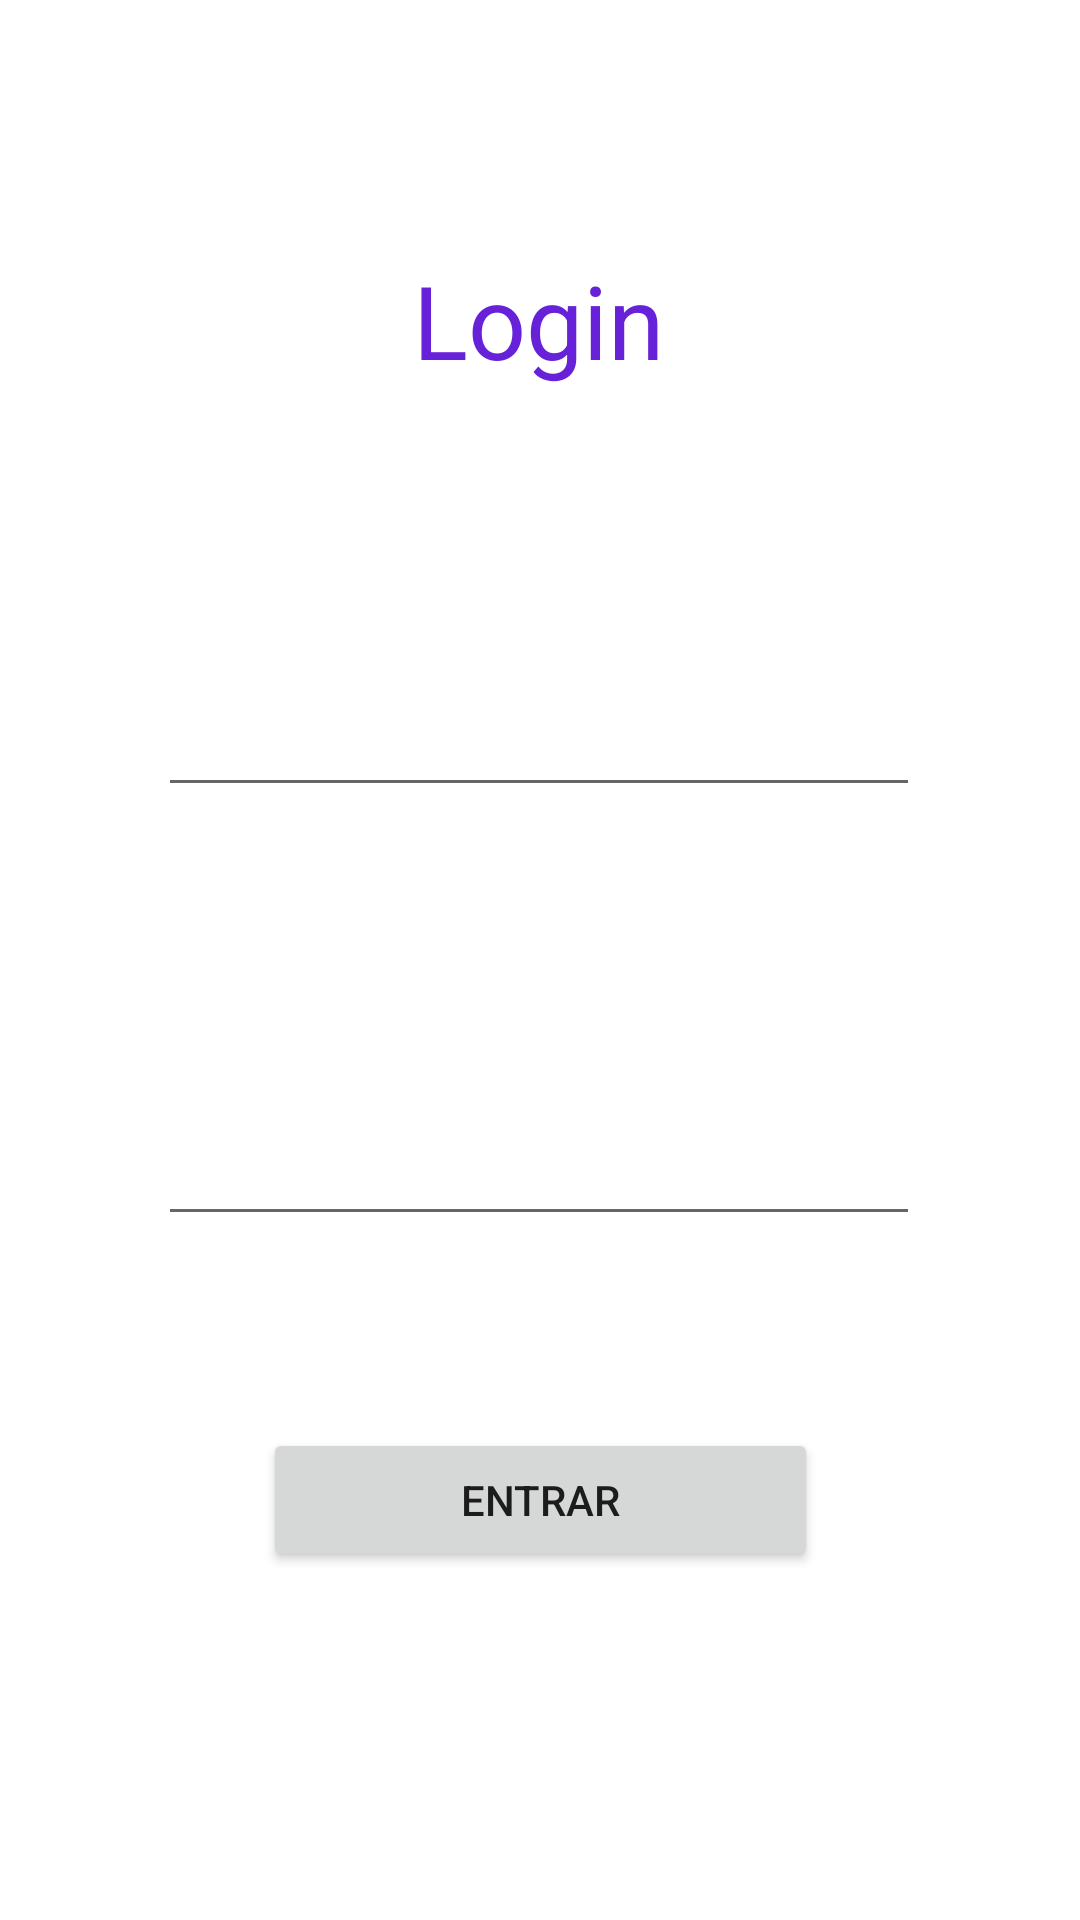

The Android layout XML behind this screen, and the referenced resources:
<!-- AndroidManifest.xml: application theme Theme.CrudGames -->
<!-- res/layout/activity_login.xml -->
<?xml version="1.0" encoding="utf-8"?>
<androidx.constraintlayout.widget.ConstraintLayout xmlns:android="http://schemas.android.com/apk/res/android"
    xmlns:app="http://schemas.android.com/apk/res-auto"
    xmlns:tools="http://schemas.android.com/tools"
    android:layout_width="match_parent"
    android:layout_height="match_parent"
    tools:context=".LoginActivity">

    <Button
        android:id="@+id/btn"
        android:layout_width="185dp"
        android:layout_height="48dp"
        android:layout_marginStart="8dp"
        android:layout_marginEnd="8dp"
        android:layout_marginBottom="116dp"
        android:text="Entrar"
        app:layout_constraintBottom_toBottomOf="parent"
        app:layout_constraintEnd_toEndOf="parent"
        app:layout_constraintStart_toStartOf="parent" />

    <EditText
        android:id="@+id/user"
        android:layout_width="254dp"
        android:layout_height="48dp"
        android:layout_marginStart="8dp"
        android:layout_marginTop="56dp"
        android:layout_marginEnd="8dp"
        android:ems="10"
        android:inputType="textPersonName"
        app:layout_constraintBottom_toTopOf="@+id/senha"
        app:layout_constraintEnd_toEndOf="parent"
        app:layout_constraintHorizontal_bias="0.496"
        app:layout_constraintStart_toStartOf="parent"
        app:layout_constraintTop_toBottomOf="@+id/textView5"
        app:layout_constraintVertical_bias="0.273"
        tools:ignore="SpeakableTextPresentCheck" />

    <TextView
        android:id="@+id/textView5"
        android:layout_width="wrap_content"
        android:layout_height="wrap_content"
        android:layout_marginTop="84dp"
        android:text="Login"
        android:textColor="#6721D8"
        android:textSize="34sp"
        app:layout_constraintEnd_toEndOf="parent"
        app:layout_constraintHorizontal_bias="0.498"
        app:layout_constraintStart_toStartOf="parent"
        app:layout_constraintTop_toTopOf="parent" />

    <EditText
        android:id="@+id/senha"
        android:layout_width="254dp"
        android:layout_height="48dp"
        android:layout_marginBottom="64dp"
        android:ems="10"
        android:inputType="textPassword"
        app:layout_constraintBottom_toTopOf="@+id/btn"
        app:layout_constraintEnd_toEndOf="parent"
        app:layout_constraintHorizontal_bias="0.496"
        app:layout_constraintStart_toStartOf="parent"
        tools:ignore="SpeakableTextPresentCheck" />
</androidx.constraintlayout.widget.ConstraintLayout>
<!-- resources referenced by this layout -->
<resources>
  <style name="Theme.CrudGames" parent="Theme.MaterialComponents.DayNight.DarkActionBar">
          
          <item name="colorPrimary">@color/purple_500</item>
          <item name="colorPrimaryVariant">@color/purple_700</item>
          <item name="colorOnPrimary">@color/white</item>
          
          <item name="colorSecondary">@color/teal_200</item>
          <item name="colorSecondaryVariant">@color/teal_700</item>
          <item name="colorOnSecondary">@color/black</item>
          
          <item name="android:statusBarColor" tools:targetApi="l">?attr/colorPrimaryVariant</item>
          
      </style>
  <!-- not gathered from this repository: default colours our renderer supplied (Android Studio template values) -->
  <color name="purple_500">#FF6200EE</color>
  <color name="purple_700">#FF3700B3</color>
  <color name="teal_200">#FF03DAC5</color>
  <color name="teal_700">#FF018786</color>
  <color name="black">#FF000000</color>
  <color name="white">#FFFFFFFF</color>
</resources>
